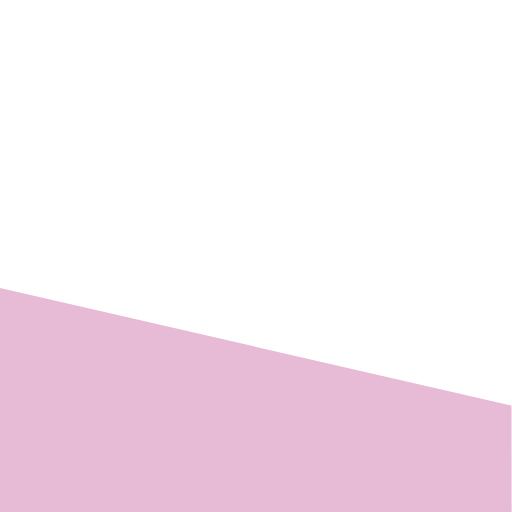
t = 0.00 s
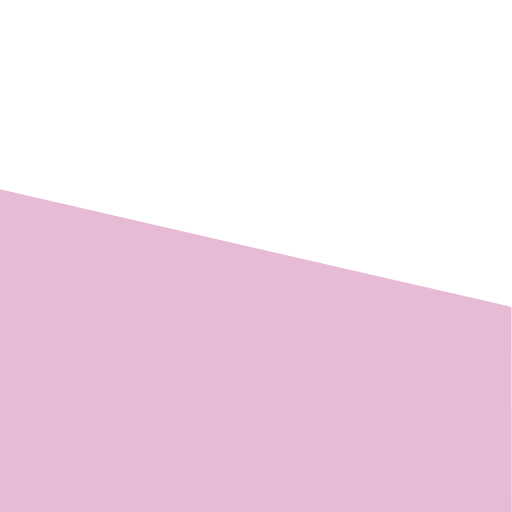
t = 0.50 s
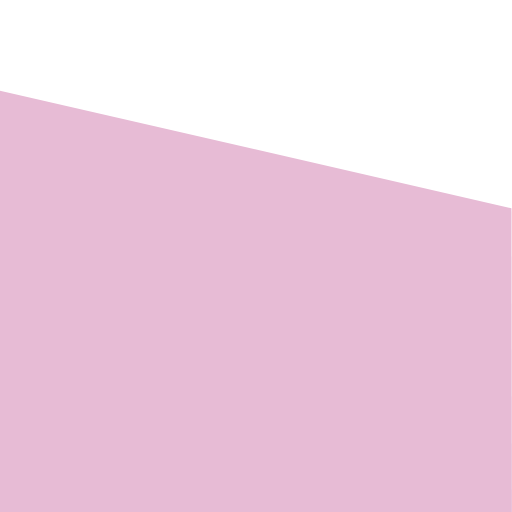
t = 1.00 s
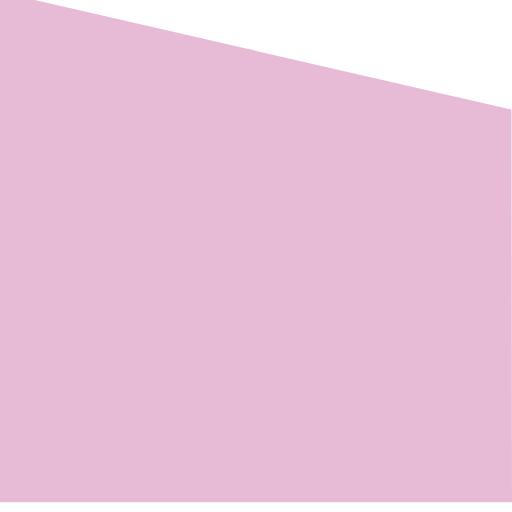
t = 1.50 s
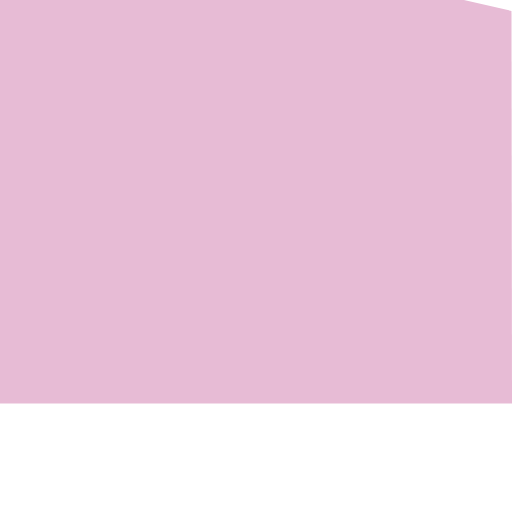
t = 2.00 s

The animated SVG that drew these frames (rendered in a browser with its animation timeline set to each time). Animation: 1 SMIL element (animateTransform=1); one cycle of 2.00 s.

<?xml version="1.0" encoding="utf-8"?>
<!-- Generator: Adobe Illustrator 21.0.0, SVG Export Plug-In . SVG Version: 6.00 Build 0)  -->
<svg version="1.1" id="Layer_1" xmlns="http://www.w3.org/2000/svg" xmlns:xlink="http://www.w3.org/1999/xlink" x="0px" y="0px"
	 viewBox="0 0 1920 1920" style="enable-background:new 0 0 1920 1920;" xml:space="preserve">
<style type="text/css">
	.st0{clip-path:url(#SVGID_2_);}
	.st1{clip-path:url(#SVGID_4_);fill:#E7BBD5;}
	.st2{fill:#E7BBD5;}
</style>
<g>
	<defs>
		<polygon id="SVGID_1_" points="2281,914 3728.8,1242.9 3729.2,2299.9 2281,2299.9 		"/>
	</defs>
	<clipPath id="SVGID_2_">
		<use xlink:href="#SVGID_1_"  style="overflow:visible;"/>
	</clipPath>
	<g class="st0">
		<defs>
			<rect id="SVGID_3_" x="2281" y="837" width="1440" height="979"/>
		</defs>
		<clipPath id="SVGID_4_">
			<use xlink:href="#SVGID_3_"  style="overflow:visible;"/>
		</clipPath>
		<rect x="2276" y="909" class="st1" width="1458.2" height="1395.9"/>
	</g>
</g>
<polygon class="st2" points="0,0 1918,441 1920,1913 0,1913 ">
	<animateTransform attributeName= "transform" attributeType="XML" type="translate" from= " 0 1080" to="0 -400" dur="2s" repeatCount="none"  fill="freeze" />
</polygon>
</svg>
